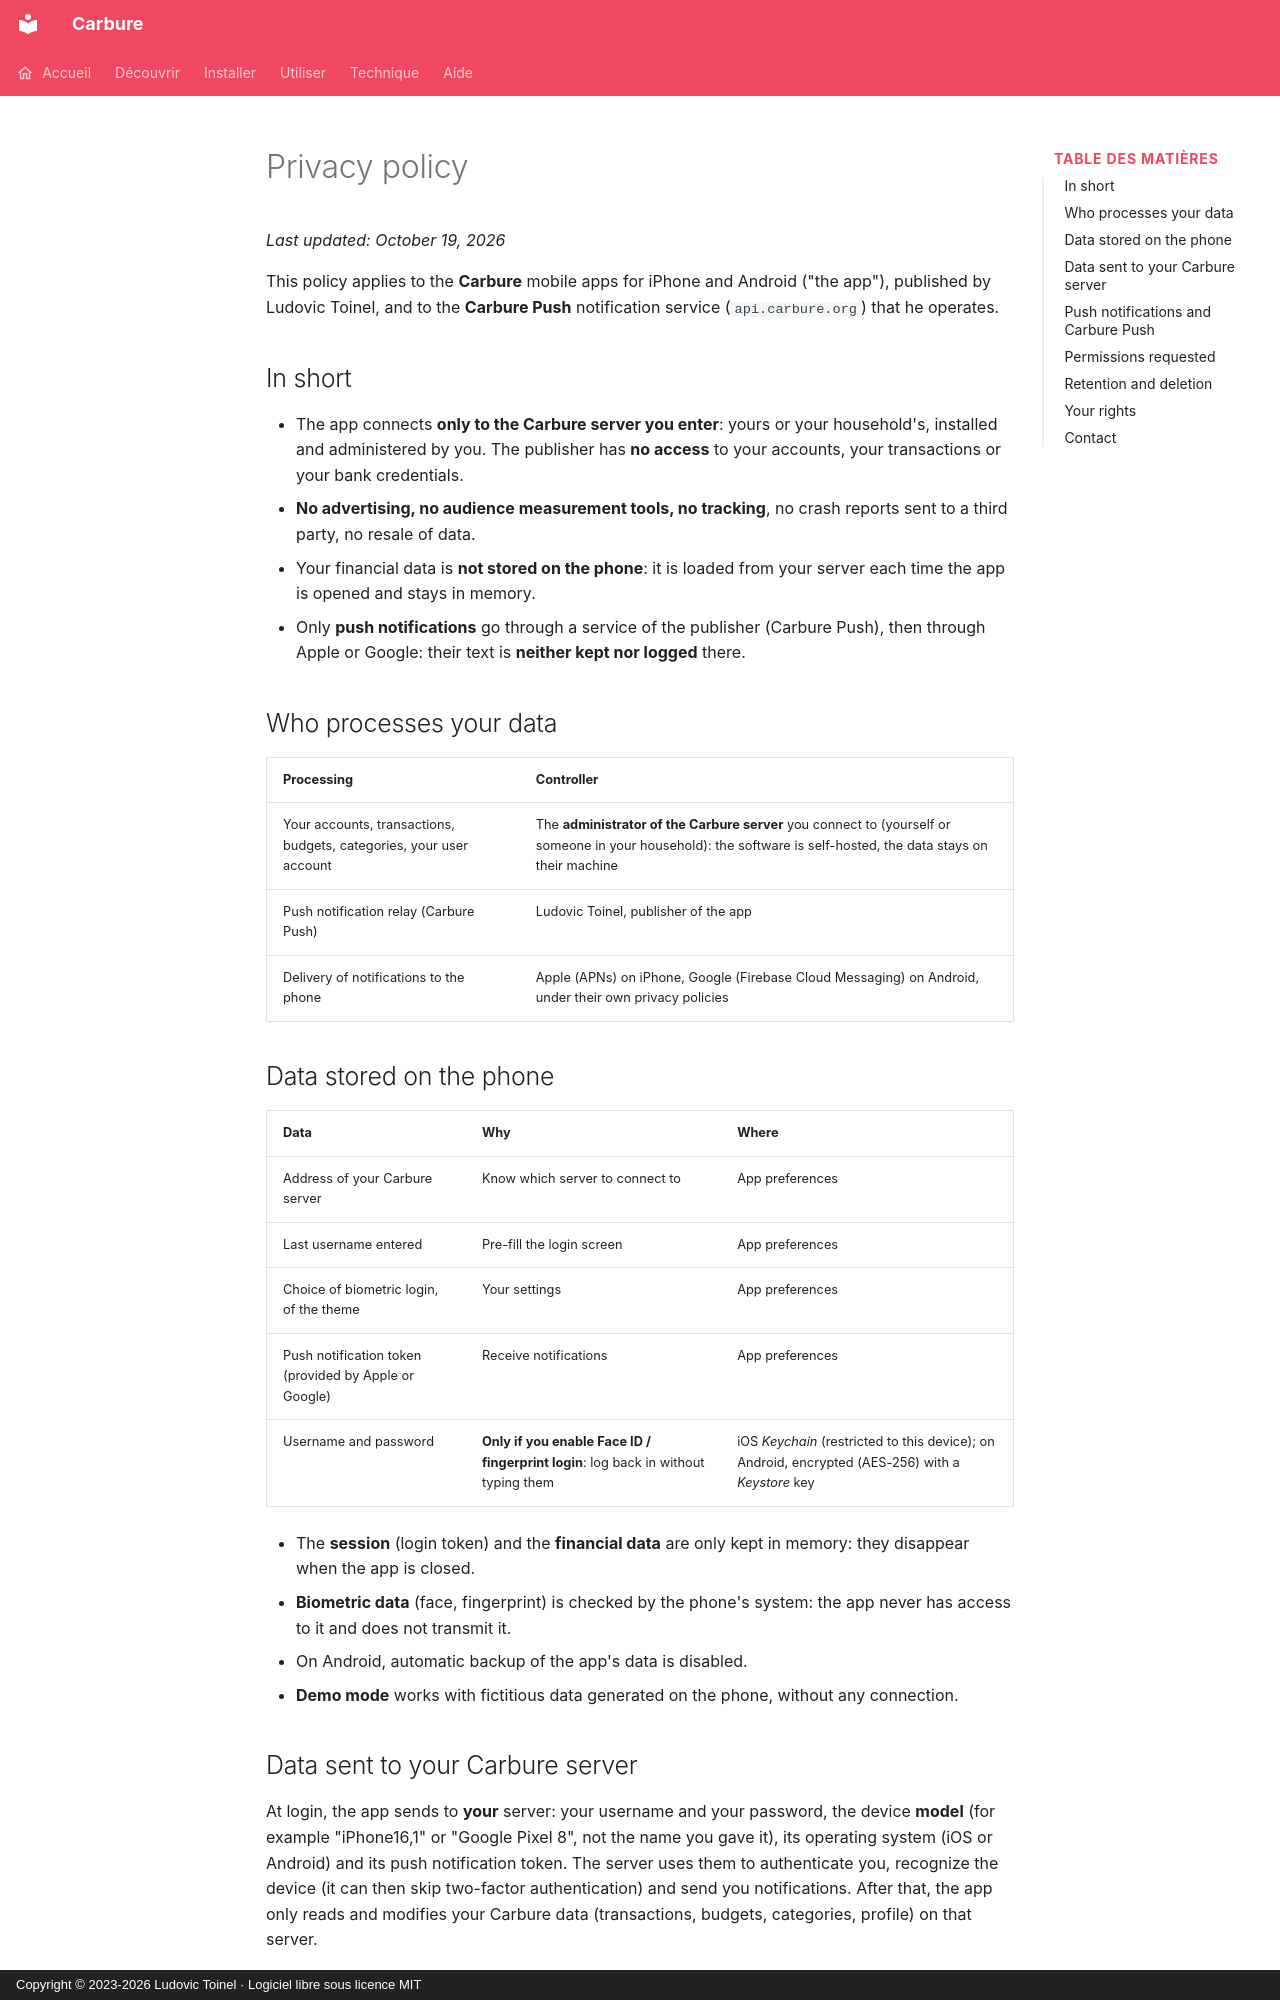

repository: ltoinel/Carbure · page: confidentialite.en/index.html · generator: mkdocs · copyright: Copyright © 2023-2026 Ludovic Toinel · Logiciel libre sous licence MIT

---
title: "Privacy policy of the Carbure apps"
description: "Data processed by the mobile apps, the Carbure server and Carbure Push: what is collected, why, for how long, and your rights."
icon: material/shield-account-outline
---

# Privacy policy

*Last updated: October 19, 2026*

This policy applies to the **Carbure** mobile apps for iPhone and Android
("the app"), published by Ludovic Toinel, and to the **Carbure Push** notification service
(`api.carbure.org`) that he operates.

## In short { #en-resume }

- The app connects **only to the Carbure server you enter**:
  yours or your household's, installed and administered by you. The publisher has
  **no access** to your accounts, your transactions or your bank credentials.
- **No advertising, no audience measurement tools, no tracking**, no crash reports
  sent to a third party, no resale of data.
- Your financial data is **not stored on the phone**: it is
  loaded from your server each time the app is opened and stays in memory.
- Only **push notifications** go through a service of the publisher (Carbure Push),
  then through Apple or Google: their text is **neither kept nor logged** there.

## Who processes your data { #qui-traite-vos-donnees }

| Processing | Controller |
|---|---|
| Your accounts, transactions, budgets, categories, your user account | The **administrator of the Carbure server** you connect to (yourself or someone in your household): the software is self-hosted, the data stays on their machine |
| Push notification relay (Carbure Push) | Ludovic Toinel, publisher of the app |
| Delivery of notifications to the phone | Apple (APNs) on iPhone, Google (Firebase Cloud Messaging) on Android, under their own privacy policies |

## Data stored on the phone { #donnees-enregistrees-sur-le-telephone }

| Data | Why | Where |
|---|---|---|
| Address of your Carbure server | Know which server to connect to | App preferences |
| Last username entered | Pre-fill the login screen | App preferences |
| Choice of biometric login, of the theme | Your settings | App preferences |
| Push notification token (provided by Apple or Google) | Receive notifications | App preferences |
| Username and password | **Only if you enable Face ID / fingerprint login**: log back in without typing them | iOS *Keychain* (restricted to this device); on Android, encrypted (AES-256) with a *Keystore* key |

- The **session** (login token) and the **financial data** are only kept in
  memory: they disappear when the app is closed.
- **Biometric data** (face, fingerprint) is checked by the phone's
  system: the app never has access to it and does not transmit it.
- On Android, automatic backup of the app's data is disabled.
- **Demo mode** works with fictitious data generated on the phone, without
  any connection.

## Data sent to your Carbure server { #donnees-envoyees-a-votre-serveur-carbure }

At login, the app sends to **your** server: your username and your
password, the device **model** (for example "iPhone16,1" or "Google Pixel 8",
not the name you gave it), its operating system (iOS or Android) and its push notification
token. The server uses them to authenticate you, recognize the device
(it can then skip two-factor authentication) and send you
notifications. After that, the app only reads and modifies your Carbure data
(transactions, budgets, categories, profile) on that server.

This server is operated by its administrator: the retention period, backups
and security of this data are their responsibility (see the
[Security](securite.md) documentation). Use an **HTTPS** address so that these exchanges are
encrypted.
